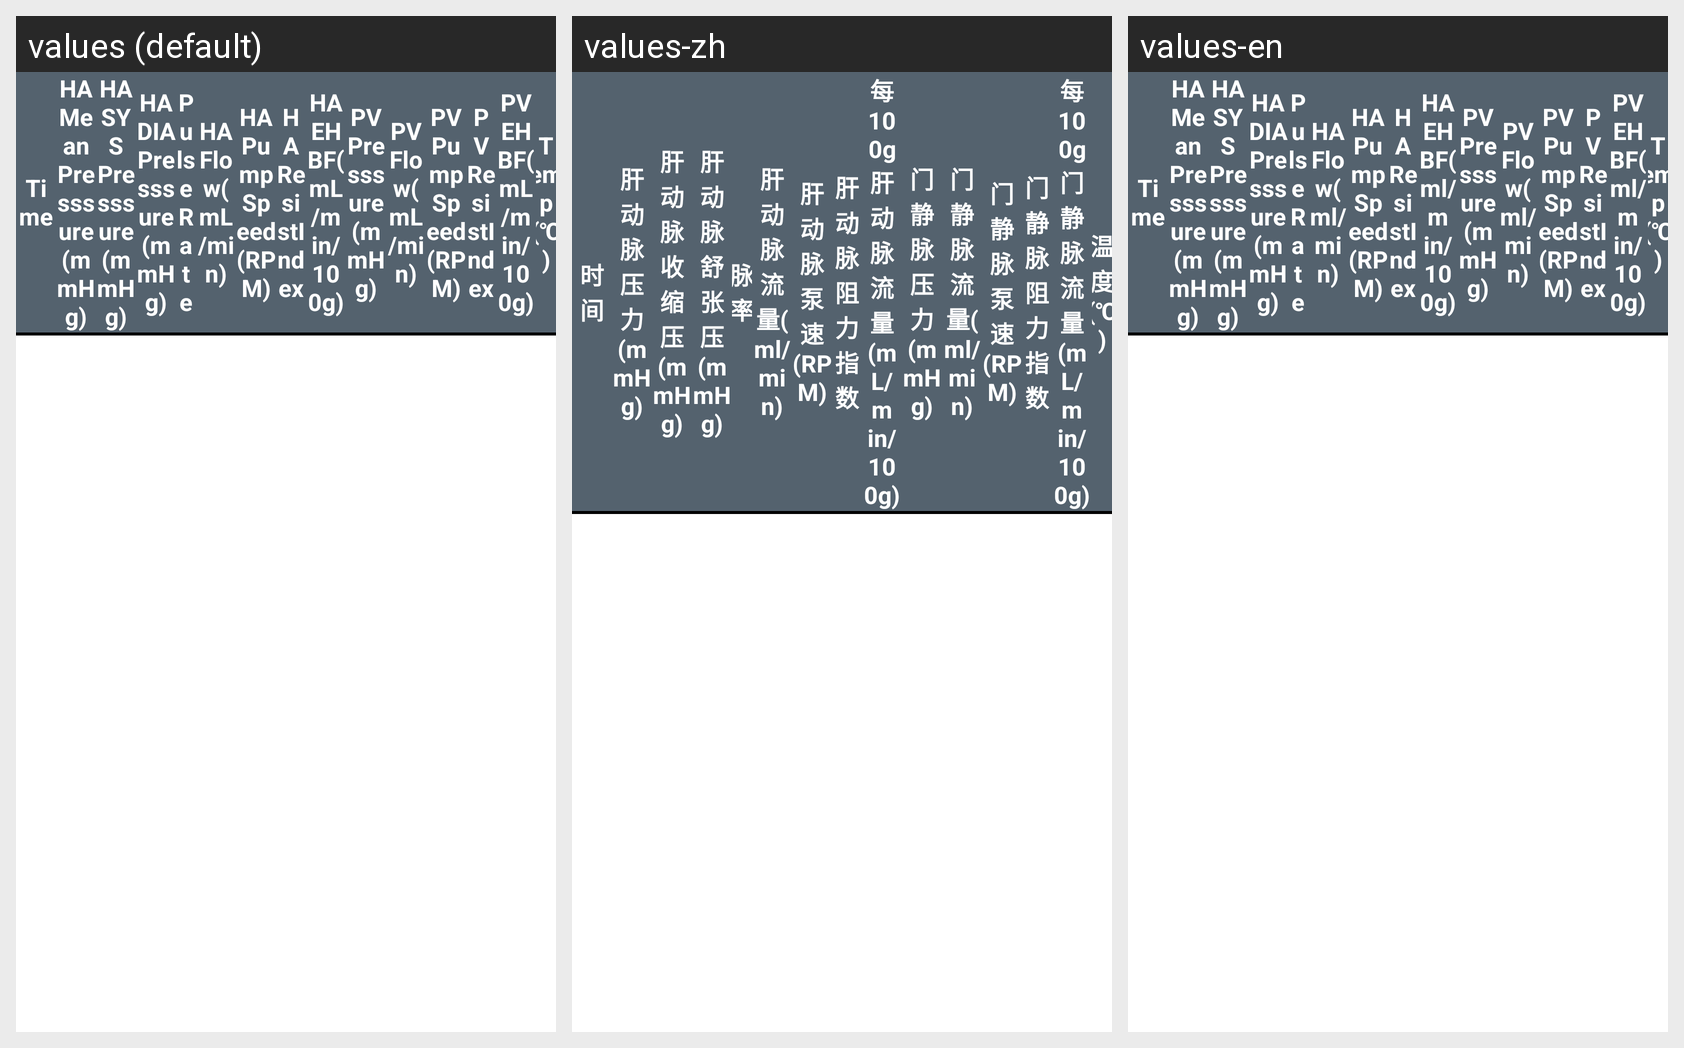

Here is an Android app screen in its default locale and in the app's own translations. Write out the translated-string differences for the strings that appear on this screen.
Android screen res/layout/module_fragment_record_data.xml rendered under 3 locales, left to right: values (default), values-zh, values-en. Device: Nexus 5 (rendered at 1080×1920; each locale shown at half size, 540×960, under a caption strip naming it); theme android:Theme.NoTitleBar.Fullscreen.
Strings drawn on this screen, with the default value and each locale's value (text and hints the layout hard-codes, and strings that could not be matched under every locale, appear in the picture but are not listed):

msg_time
  values: Time
  values-zh: 时间
  values-en: Time

record_title_artery_mean_pressure
  values: HA Mean Presssure(mmHg)
  values-zh: 肝动脉压力(mmHg)
  values-en: HA Mean Presssure(mmHg)

record_title_artery_sys_pressure
  values: HA SYS Presssure(mmHg)
  values-zh: 肝动脉收缩压(mmHg)
  values-en: HA SYS Presssure(mmHg)

record_title_artery_dia_pressure
  values: HA DIA Presssure(mmHg)
  values-zh: 肝动脉舒张压(mmHg)
  values-en: HA DIA Presssure(mmHg)

pulse_rate
  values: Pulse Rate
  values-zh: 脉率
  values-en: Pulse Rate

record_title_artery_mean_flow
  values: HA Flow(mL/min)
  values-zh: 肝动脉流量(ml/min)
  values-en: HA Flow(ml/min)

record_title_artery_speed
  values: HA Pump Speed(RPM)
  values-zh: 肝动脉泵速(RPM)
  values-en: HA Pump Speed(RPM)

record_title_artery_resistindex
  values: HA ResistIndex
  values-zh: 肝动脉阻力指数
  values-en: HA ResistIndex

record_title_artery_ehbf
  values: HA EHBF(mL/min/100g)
  values-zh: 每100g肝动脉流量(mL/min/100g)
  values-en: HA EHBF(ml/min/100g)

record_title_vein_mean_pressure
  values: PV Presssure(mmHg)
  values-zh: 门静脉压力(mmHg)
  values-en: PV Presssure(mmHg)

record_title_vein_mean_flow
  values: PV Flow(mL/min)
  values-zh: 门静脉流量(ml/min)
  values-en: PV Flow(ml/min)

record_title_vein_speed
  values: PV Pump Speed(RPM)
  values-zh: 门静脉泵速(RPM)
  values-en: PV Pump Speed(RPM)

record_title_vein_resistindex
  values: PV ResistIndex
  values-zh: 门静脉阻力指数
  values-en: PV ResistIndex

record_title_vein_ehbf
  values: PV EHBF(mL/min/100g)
  values-zh: 每100g门静脉流量(mL/min/100g)
  values-en: PV EHBF(ml/min/100g)

temperature
  values: Temp(℃)
  values-zh: 温度(℃)
  values-en: Temp(℃)
